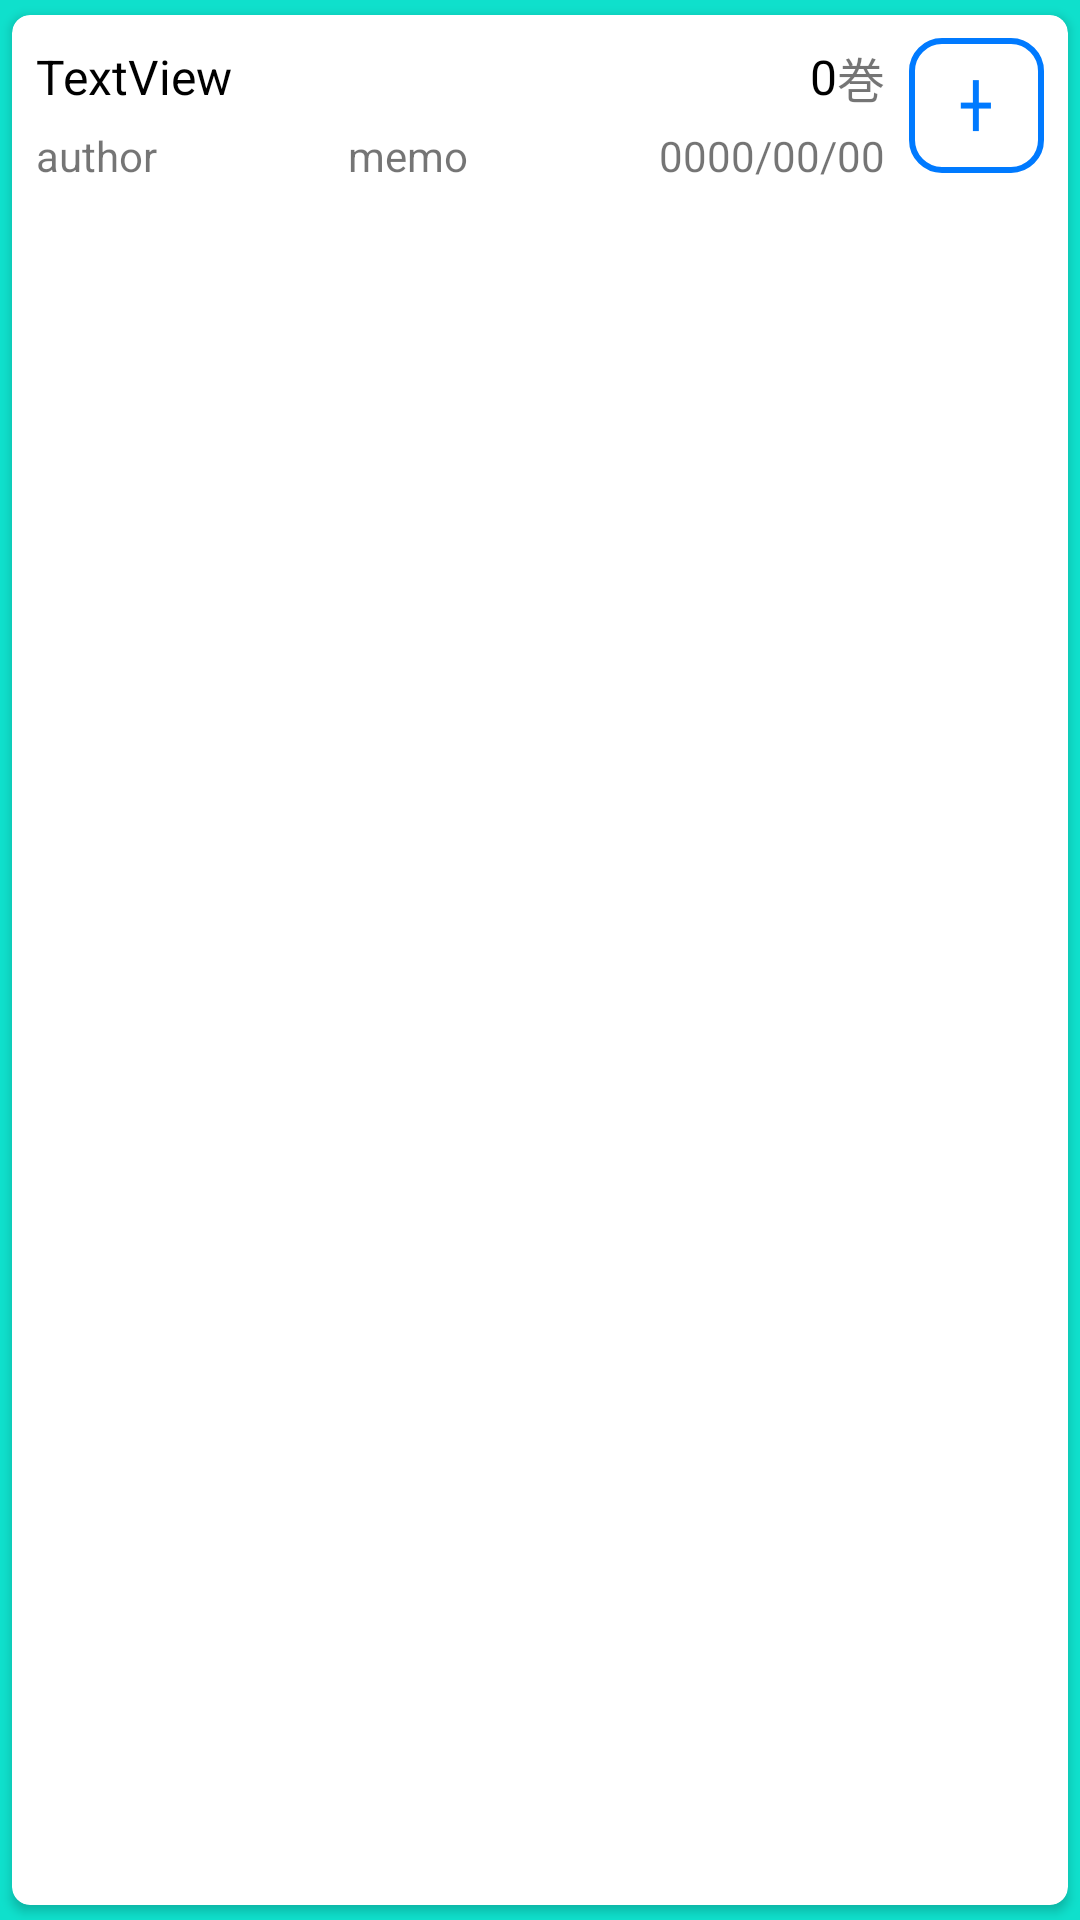

Android layout source for this screen:
<!-- AndroidManifest.xml: application theme SplashTheme -->
<!-- res/layout/row.xml -->
<?xml version="1.0" encoding="utf-8"?>
<androidx.cardview.widget.CardView
    xmlns:android="http://schemas.android.com/apk/res/android"
    xmlns:app="http://schemas.android.com/apk/res-auto"
    android:layout_width="match_parent"
    android:layout_height="wrap_content"
    app:cardCornerRadius="6dp"
    app:cardUseCompatPadding="true">
    <LinearLayout
        android:layout_width="match_parent"
        android:layout_height="wrap_content"
        android:orientation="horizontal"
        android:weightSum="1">

        <Button
            style="?android:attr/buttonStyleSmall"
            android:layout_width="wrap_content"
            android:layout_height="match_parent"
            android:text="削除"
            android:visibility="gone"
            android:textColor="@color/white"
            android:background="@drawable/shape_rounded_left_corners"
            android:focusableInTouchMode="false"
            android:focusable="false"
            android:id="@+id/deletebutton" />

        <ImageButton
            android:layout_width="30dp"
            android:layout_height="match_parent"
            android:visibility="gone"
            android:focusableInTouchMode="false"
            android:layout_margin="5dp"
            android:adjustViewBounds="true"
            android:background="@null"
            android:scaleType="centerInside"
            android:src="@drawable/ic_baseline_drag_handle_24"
            android:id="@+id/rearrangebutton" />

        <LinearLayout
            android:layout_width="wrap_content"
            android:layout_height="wrap_content"
            android:layout_weight="1.0"
            android:layout_marginHorizontal="8dp"
            android:layout_marginVertical="4dp"
            android:orientation="vertical">

            <LinearLayout
                android:layout_width="match_parent"
                android:layout_height="wrap_content"
                android:paddingTop="5dp"
                android:paddingBottom="5dp">

                <TextView
                    android:id="@+id/title"
                    android:layout_width="0dp"
                    android:layout_height="match_parent"
                    android:layout_weight="1.0"
                    android:gravity="center_vertical"
                    android:textColor="@color/black"
                    android:text="TextView"
                    android:textSize="16dp" />

                <TextView
                    android:id="@+id/number"
                    android:layout_width="0dp"
                    android:layout_height="match_parent"
                    android:layout_weight="0.25"
                    android:textColor="@color/black"
                    android:text="0"
                    android:gravity="center_vertical|right"
                    android:textSize="16dp" />

                <TextView
                    android:id="@+id/vol"
                    android:layout_width="wrap_content"
                    android:layout_height="match_parent"
                    android:text="巻"
                    android:gravity="center_vertical|right"
                    android:textSize="16dp" />

            </LinearLayout>
            <LinearLayout
                android:layout_width="match_parent"
                android:layout_height="wrap_content">
                <TextView
                    android:id="@+id/author"
                    android:layout_width="match_parent"
                    android:layout_height="wrap_content"
                    android:layout_weight="1.0"
                    android:ellipsize="end"
                    android:singleLine="true"
                    android:text="author" >
                </TextView>

                <TextView
                    android:id="@+id/memo"
                    android:layout_width="match_parent"
                    android:layout_height="wrap_content"
                    android:layout_weight="1.0"
                    android:ellipsize="end"
                    android:singleLine="true"
                    android:text="memo" >
                </TextView>

                <TextView
                    android:id="@+id/inputdate"
                    android:layout_width="wrap_content"
                    android:layout_height="wrap_content"
                    android:text="0000/00/00" >
                </TextView>

            </LinearLayout>
        </LinearLayout>

        <Button
            android:id="@+id/addbutton"
            style="?android:attr/buttonStyleSmall"
            android:layout_width="45dp"
            android:layout_height="45dp"
            android:layout_gravity="center"
            android:textColor="@color/blue"
            android:background="@drawable/original_button"
            android:focusableInTouchMode="false"
            android:layout_marginEnd="8dp"
            android:focusable="false"
            android:text="╋" />

    </LinearLayout>
</androidx.cardview.widget.CardView>
<!-- resources referenced by this layout -->
<resources>
  <color name="black">#000000</color>
  <color name="blue">#007AFF</color>
  <color name="white">#FFFFFF</color>
  <!-- drawable ic_baseline_drag_handle_24 (drawable) -->
  <vector android:height="24dp" android:tint="#818181"
      android:viewportHeight="24" android:viewportWidth="24"
      android:width="24dp" xmlns:android="http://schemas.android.com/apk/res/android">
      <path android:fillColor="@android:color/white" android:pathData="M20,9H4v2h16V9zM4,15h16v-2H4V15z"/>
  </vector>
  <!-- drawable original_button (drawable) -->
  <?xml version="1.0" encoding="utf-8"?>
  <selector
      xmlns:android="http://schemas.android.com/apk/res/android">
  
      <item android:state_pressed="true" >
          <shape
              xmlns:android="http://schemas.android.com/apk/res/android"
              android:shape="rectangle">
              <gradient
                  android:startColor="@color/green"
                  android:endColor="@color/green"
                  android:angle="270" />
              <stroke
                  android:width="2dp"
                  android:color="@color/blue" />
              <corners
                  android:radius="10dp" />
              <padding
                  android:left="5dp"
                  android:top="5dp"
                  android:right="5dp"
                  android:bottom="5dp" />
              <size
                  android:height="30dp"
                  android:width="30dp" />
          </shape>
      </item>
  
      <item android:state_pressed="false">
          <shape
              xmlns:android="http://schemas.android.com/apk/res/android"
              android:shape="rectangle">
              <gradient
                  android:startColor="@color/clear"
                  android:endColor="@color/clear"
                  android:angle="270" />
              <stroke
                  android:width="2dp"
                  android:color="@color/blue" />
              <corners
                  android:radius="10dp" />
              <padding
                  android:left="5dp"
                  android:top="5dp"
                  android:right="5dp"
                  android:bottom="5dp" />
              <size
                  android:height="30dp"
                  android:width="30dp" />
          </shape>
      </item>
  </selector>
  <!-- drawable shape_rounded_left_corners (drawable) -->
  <?xml version="1.0" encoding="utf-8"?>
  <selector xmlns:android="http://schemas.android.com/apk/res/android">
      <item>
          <shape android:shape="rectangle">
              <corners
                  android:topLeftRadius="6dp"
                  android:bottomLeftRadius="6dp"
                  />
              <solid
                  android:color="@color/red"
                  />
          </shape>
      </item>
  </selector>
  <style name="SplashTheme" parent="AppTheme">
          <item name="android:windowBackground">@drawable/splash</item>
      </style>
  <color name="green">#93FFE0</color>
  <color name="clear">#00FFFFFF</color>
  <color name="red">#FF3C30</color>
  <style name="AppTheme" parent="Theme.AppCompat.Light.DarkActionBar">
          <item name="android:windowOptOutEdgeToEdgeEnforcement" tools:targetApi="35">true</item>
          
          <item name="colorPrimary">@color/appcolor</item>
          <item name="colorPrimaryDark">@color/appcolor</item>
          <item name="colorAccent">@color/appcolor</item>
          
          <item name="colorSecondary">@color/appcolor</item>
          
      </style>
  <!-- drawable splash (drawable) -->
  <?xml version="1.0" encoding="utf-8"?>
  <layer-list xmlns:android="http://schemas.android.com/apk/res/android">
      
      <item android:drawable="@color/appcolor" />
      <item>
          
          <bitmap
              android:gravity="center"
              android:src="@drawable/ic_splash"/>
      </item>
  </layer-list>
  <color name="appcolor">#0FE0CC</color>
  <!-- drawable ic_splash: png bitmap (drawable, 8296 bytes) -->
</resources>
